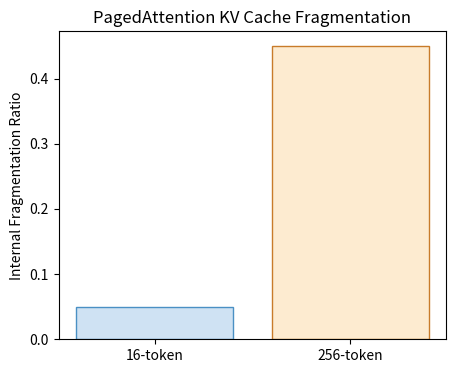

This figure's Python source: (Note: this script raises an exception after producing the figure.)
import os
import matplotlib.pyplot as plt
fig, ax = plt.subplots(figsize=(5,4))
ax.bar(['16-token', '256-token'], [0.05, 0.45], color=['#cfe2f3', '#fdebd0'], edgecolor=['#4a90c4', '#c87b2a'])
ax.set_ylabel('Internal Fragmentation Ratio')
ax.set_title('PagedAttention KV Cache Fragmentation')
plt.savefig(os.environ['VISUAL_OUT_PATH'], format='svg', bbox_inches='tight')
